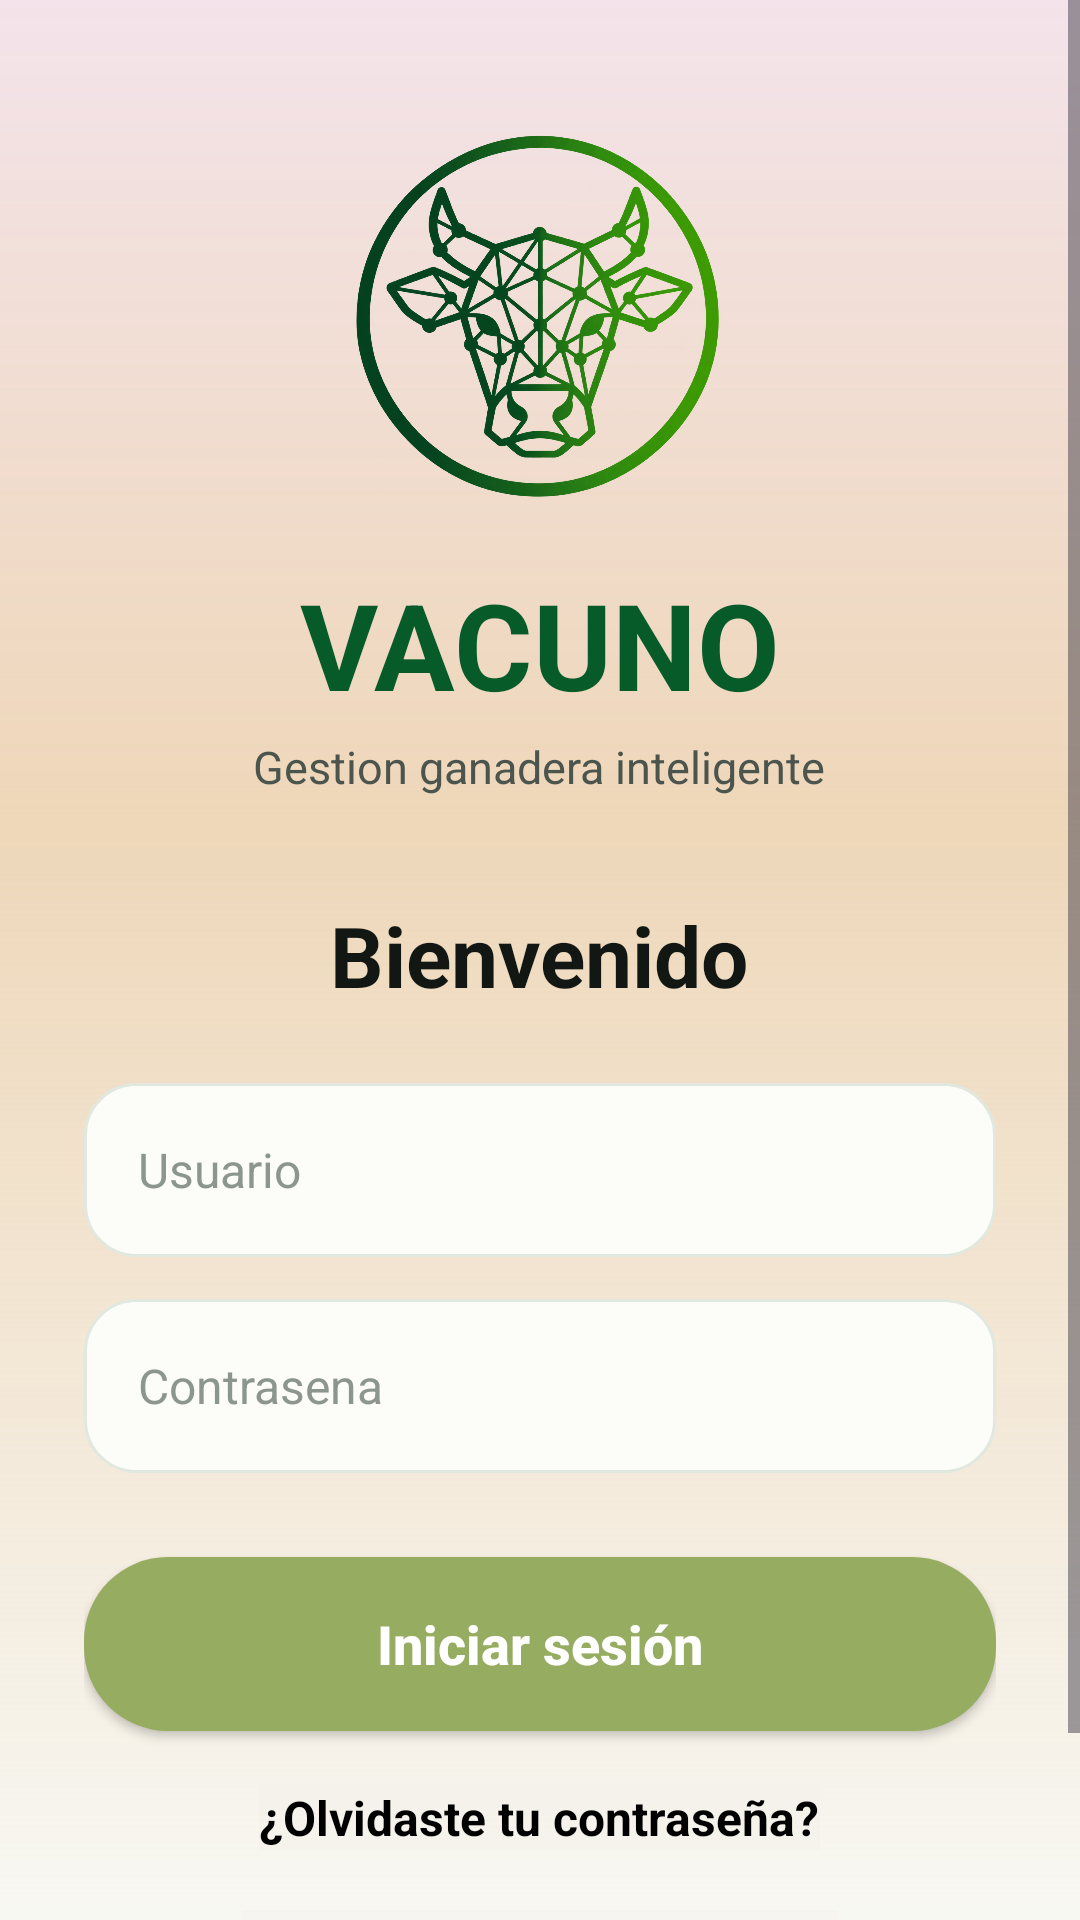

This screen was rendered from an Android layout file. Write that file and the resources it references.
<!-- AndroidManifest.xml: application theme Theme.Vacuno -->
<!-- res/layout/activity_main.xml -->
<?xml version="1.0" encoding="utf-8"?>
<androidx.constraintlayout.widget.ConstraintLayout xmlns:android="http://schemas.android.com/apk/res/android"
    xmlns:app="http://schemas.android.com/apk/res-auto"
    xmlns:tools="http://schemas.android.com/tools"
    android:id="@+id/main"
    android:layout_width="match_parent"
    android:layout_height="match_parent"
    android:background="@color/fondo_premium"
    tools:context=".MainActivity">

    <ImageView
        android:id="@+id/img_fondo_vacas"
        android:layout_width="0dp"
        android:layout_height="0dp"
        android:alpha="1"
        android:contentDescription="Paisaje de vacas en la finca"
        android:scaleType="centerCrop"
        android:src="@drawable/vacas_pasto"
        app:layout_constraintBottom_toBottomOf="parent"
        app:layout_constraintEnd_toEndOf="parent"
        app:layout_constraintStart_toStartOf="parent"
        app:layout_constraintTop_toTopOf="parent" />

    <ImageView
        android:id="@+id/img_fondo_vacas_borroso"
        android:layout_width="0dp"
        android:layout_height="330dp"
        android:alpha="0.74"
        android:contentDescription="Fondo desenfocado"
        android:scaleType="centerCrop"
        android:src="@drawable/vacas_pasto"
        android:visibility="gone"
        app:layout_constraintEnd_toEndOf="parent"
        app:layout_constraintStart_toStartOf="parent"
        app:layout_constraintTop_toTopOf="parent" />

    <View
        android:id="@+id/view_degradado_fondo"
        android:layout_width="0dp"
        android:layout_height="0dp"
        android:background="@drawable/bg_degradado_login"
        app:layout_constraintBottom_toBottomOf="parent"
        app:layout_constraintEnd_toEndOf="parent"
        app:layout_constraintStart_toStartOf="parent"
        app:layout_constraintTop_toTopOf="parent" />

    <ScrollView
        android:id="@+id/scroll_inicio_sesion"
        android:layout_width="0dp"
        android:layout_height="0dp"
        android:fillViewport="true"
        app:layout_constraintBottom_toBottomOf="parent"
        app:layout_constraintEnd_toEndOf="parent"
        app:layout_constraintStart_toStartOf="parent"
        app:layout_constraintTop_toTopOf="parent">

        <LinearLayout
            android:id="@+id/ll_contenido_login"
            android:layout_width="match_parent"
            android:layout_height="wrap_content"
            android:gravity="center_horizontal"
            android:orientation="vertical"
            android:paddingStart="28dp"
            android:paddingTop="42dp"
            android:paddingEnd="28dp"
            android:paddingBottom="28dp">

            <ImageView
                android:id="@+id/tv_logo_vacuno"
                android:layout_width="128dp"
                android:layout_height="128dp"
                android:contentDescription="Logo de Vacuno"
                android:scaleType="fitCenter"
                android:src="@drawable/a25de131_14db_4de1_a33b_656148a33694" />

            <TextView
                android:id="@+id/tv_titulo"
                android:layout_width="wrap_content"
                android:layout_height="wrap_content"
                android:layout_marginTop="18dp"
                android:text="VACUNO"
                android:textColor="@color/verde_principal"
                android:textSize="40sp"
                android:textStyle="bold" />

            <TextView
                android:id="@+id/tv_subtitulo"
                android:layout_width="wrap_content"
                android:layout_height="wrap_content"
                android:layout_marginTop="4dp"
                android:text="Gestion ganadera inteligente"
                android:textColor="@color/texto_secundario"
                android:textSize="15sp" />

            <TextView
                android:id="@+id/tv_inicia_sesion"
                android:layout_width="wrap_content"
                android:layout_height="wrap_content"
                android:layout_marginTop="34dp"
                android:text="Bienvenido"
                android:textColor="@color/texto_principal"
                android:textSize="28sp"
                android:textStyle="bold" />

            <EditText
                android:id="@+id/et_correo"
                android:layout_width="match_parent"
                android:layout_height="58dp"
                android:layout_marginTop="24dp"
                android:background="@drawable/bg_campo_texto"
                android:hint="Usuario"
                android:inputType="textEmailAddress"
                android:paddingStart="18dp"
                android:paddingEnd="18dp"
                android:singleLine="true"
                android:textColor="@color/texto_principal"
                android:textColorHint="@color/gris_hint"
                android:textSize="16sp" />

            <EditText
                android:id="@+id/et_contrasena"
                android:layout_width="match_parent"
                android:layout_height="58dp"
                android:layout_marginTop="14dp"
                android:background="@drawable/bg_campo_texto"
                android:hint="Contrasena"
                android:inputType="textPassword"
                android:paddingStart="18dp"
                android:paddingEnd="18dp"
                android:singleLine="true"
                android:textColor="@color/texto_principal"
                android:textColorHint="@color/gris_hint"
                android:textSize="16sp" />

            <Button
                android:id="@+id/btn_ingresar"
                android:layout_width="match_parent"
                android:layout_height="58dp"
                android:layout_marginTop="28dp"
                android:background="@drawable/bg_primary_button"
                android:backgroundTint="@color/verde_botones"
                android:text="Iniciar sesión"
                android:textAllCaps="false"
                android:textColor="@color/white"
                android:textSize="18sp"
                android:textStyle="bold" />

            <TextView
                android:id="@+id/tv_olvidaste_contrasena"
                android:layout_width="wrap_content"
                android:layout_height="wrap_content"
                android:layout_marginTop="18dp"
                android:background="#FFFFFF"
                android:backgroundTint="#59EFEDE4"
                android:text="¿Olvidaste tu contraseña?"
                android:textColor="#000000"
                android:textSize="16sp"
                android:textStyle="bold" />

            <LinearLayout
                android:id="@+id/ll_crear_cuenta"
                android:layout_width="wrap_content"
                android:layout_height="wrap_content"
                android:layout_marginTop="20dp"
                android:gravity="center"
                android:orientation="horizontal">

                <TextView
                    android:id="@+id/tv_no_cuenta"
                    android:layout_width="wrap_content"
                    android:layout_height="match_parent"
                    android:background="#59EFEDE4"
                    android:text="¿Aún no tienes una cuenta?"
                    android:textColor="@color/black"
                    android:textSize="16sp"
                    android:textStyle="bold" />

            </LinearLayout>

            <ImageView
                android:id="@+id/tv_paisaje_finca"
                android:layout_width="1dp"
                android:layout_height="1dp"
                android:layout_marginTop="0dp"
                android:contentDescription="Vacas comiendo pasto en una finca"
                android:scaleType="centerCrop"
                android:src="@drawable/vacas_pasto" />

            <TextView
                android:id="@+id/tv_crear_cuenta"
                android:layout_width="127dp"
                android:layout_height="wrap_content"
                android:layout_marginStart="5dp"
                android:background="#59EFEDE4"
                android:text="Crear cuenta"
                android:textColor="@color/verde_oscuro"
                android:textSize="16sp"
                android:textStyle="bold" />
        </LinearLayout>
    </ScrollView>

</androidx.constraintlayout.widget.ConstraintLayout>
<!-- resources referenced by this layout -->
<resources>
  <color name="black">#FF000000</color>
  <color name="fondo_premium">#F8F8F3</color>
  <color name="gris_hint">#8D968E</color>
  <color name="texto_principal">#121713</color>
  <color name="texto_secundario">#4B554E</color>
  <color name="verde_botones">#96AC60</color>
  <color name="verde_oscuro">#064622</color>
  <color name="verde_principal">#075B29</color>
  <color name="white">#FFFFFFFF</color>
  <!-- drawable a25de131_14db_4de1_a33b_656148a33694: png bitmap (drawable, 743953 bytes) -->
  <!-- drawable bg_campo_texto (drawable) -->
  <?xml version="1.0" encoding="utf-8"?>
  <shape xmlns:android="http://schemas.android.com/apk/res/android">
      <solid android:color="#FCFDF9" />
      <stroke
          android:width="1dp"
          android:color="@color/borde_suave" />
      <corners android:radius="17dp" />
      <padding
          android:bottom="6dp"
          android:left="10dp"
          android:right="10dp"
          android:top="6dp" />
  </shape>
  <!-- drawable bg_degradado_login (drawable) -->
  <?xml version="1.0" encoding="utf-8"?>
  <shape xmlns:android="http://schemas.android.com/apk/res/android" android:shape="rectangle">
      <gradient
          android:angle="270"
          android:startColor="#DDF3E0E8"
          android:centerColor="#C7EBCDA8"
          android:centerY="0.42"
          android:endColor="#00FFFFFF" />
  </shape>
  <!-- drawable bg_primary_button (drawable) -->
  <?xml version="1.0" encoding="utf-8"?>
  <selector xmlns:android="http://schemas.android.com/apk/res/android">
      <item android:state_pressed="true"><shape android:shape="rectangle"><solid android:color="@color/verde_botones_presionado"/><corners android:radius="28dp"/></shape></item>
      <item><shape android:shape="rectangle"><solid android:color="@color/verde_botones"/><corners android:radius="28dp"/></shape></item>
  </selector>
  <style name="Theme.Vacuno" parent="Base.Theme.Vacuno" />
  <color name="borde_suave">#E1E8DF</color>
  <color name="verde_botones_presionado">#86A456</color>
  <style name="Base.Theme.Vacuno" parent="Theme.Material3.DayNight.NoActionBar">
          
          
      </style>
</resources>
